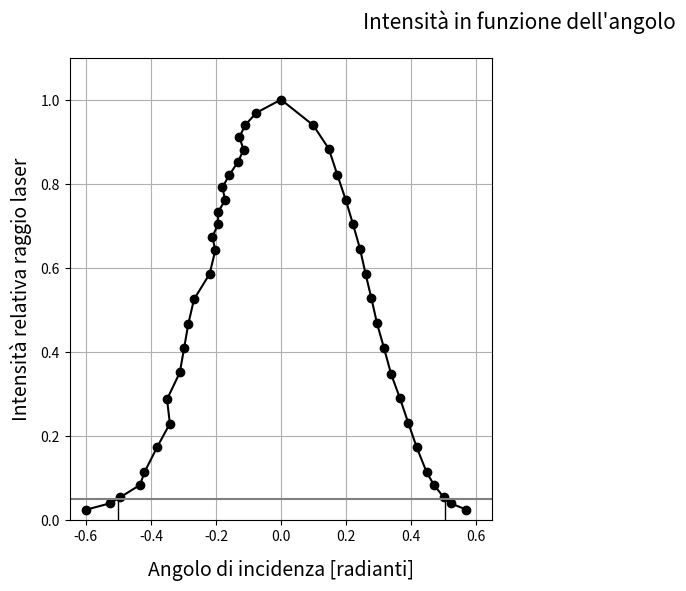

Generate this figure with matplotlib: (Note: this script raises an exception after producing the figure.)
# -*- encoding: utf-8 -*-

import csv
from math import *
import matplotlib
from matplotlib import pyplot as plt

# Qui vanno i dati
# Angolo in radianti
x = (   

  -0.59923,
  -0.52505,
  -0.49451,
  -0.43342,
  -0.42033,
  -0.38106,
  -0.34179,
  -0.35052,
  -0.31125,
  -0.29816,
  -0.28507,
  -0.26762,
  -0.21962,
  -0.20217,
  -0.21089,
  -0.19344,
  -0.19344,
  -0.17162,
  -0.18035,
  -0.15853,
  -0.13235,
  -0.11490,
  -0.12799,
  -0.11054,
  -0.07563,
   0.00000,
   0.09890,
   0.14690,
   0.17308,
   0.19926,
   0.22108,
   0.24289,
   0.26034,
   0.27780,
   0.29525,
   0.31707,
   0.33888,
   0.36506,
   0.39124,
   0.41742,
   0.44797,
   0.46978,
   0.50033,
   0.52214,
   0.57014,
   
)
# Intensità luminosa relativa
y = (
   0.023627,
   0.038984,
   0.053160,
   0.082693,
   0.112227,
   0.172475,
   0.228588,
   0.286474,
   0.350266,
   0.407561,
   0.466037,
   0.524513,
   0.584761,
   0.640874,
   0.673361,
   0.703485,
   0.732428,
   0.760780,
   0.790904,
   0.821028,
   0.851742,
   0.880685,
   0.910219,
   0.939161,
   0.968695,
   1.000000,
   0.939161,
   0.883048,
   0.821028,
   0.760780,
   0.704076,
   0.645009,
   0.584170,
   0.527466,
   0.467218,
   0.407561,
   0.345540,
   0.290608,
   0.230360,
   0.171884,
   0.112640,
   0.083166,
   0.053101,
   0.038748,
   0.023627
   
)
# Errore sull'intensità luminosa relativa
dy = (  
   
   5.9226e-04,
   5.9499e-04,
   5.9868e-04,
   6.0988e-04,
   6.2559e-04,
   6.7023e-04,
   7.2465e-04,
   7.9099e-04,
   8.7330e-04,
   9.5346e-04,
   1.0399e-03,
   1.1299e-03,
   1.2256e-03,
   1.3168e-03,
   1.3704e-03,
   1.4205e-03,
   1.4691e-03,
   1.5169e-03,
   1.5680e-03,
   1.6194e-03,
   1.6720e-03,
   1.7218e-03,
   1.7729e-03,
   1.8231e-03,
   1.8745e-03,
   1.8365e-03,
   1.8231e-03,
   1.7259e-03,
   1.6194e-03,
   1.5169e-03,
   1.4215e-03,
   1.3236e-03,
   1.2247e-03,
   1.1346e-03,
   1.0417e-03,
   9.5346e-04,
   8.6693e-04,
   7.9606e-04,
   7.2654e-04,
   6.6972e-04,
   6.2584e-04,
   6.1009e-04,
   5.9866e-04,
   5.9494e-04,
   5.9226e-04

)

# Creo un grafico la dimensione è in pollici
f1 = plt.figure(figsize=(12, 6))
# Titolo del grafico
f1.suptitle("Intensità in funzione dell'angolo",
    y=0.96, fontsize=15)


# GRAFICO 1
ax1 = f1.add_subplot(1, 2, 1)
# crea plot con le barre d'errore (o anche senza)
dots = ax1.errorbar(x=x, y=y,
    yerr=dy, #xerr=,
    fmt='o-', c='black')
line = ax1.errorbar(x=[-0.8, 0.8], y=[0.05, 0.05],
    #yerr=dy, #xerr=,
    fmt='-', c='grey')
    
ax1.set_xlabel(u'Angolo di incidenza [radianti]',
    labelpad=12, fontsize=14)
ax1.set_ylabel(u'Intensità relativa raggio laser',
    labelpad=6, fontsize=14)

# creo linee verticali
#ax1.fill(-0.50132, 0.050018, 'b', -0.50132, 0, 'b') scusa pasa ma questo non sono capace di farlo andare
# devi usarlo così: ax1.fill([vertici poligono x], [vertici poligono y])
#ax1.fill([-0.5013177, -0.5013177, 0.5050421, 0.5050421], [0.05, 0, 0, 0.05], 'b')
# comunque secondo me non serve a molto
ax1.plot([-0.5013177, -0.5013177], [0.05, 0], color='black', linestyle='-', linewidth=1)
ax1.plot([0.5050421, 0.5050421], [0.05, 0], color='black', linestyle='-', linewidth=1)

ax1.grid(True)
ax1.set_ylim((0, 1.1))
ax1.set_xlim((-0.65, 0.65))
# questo produce una legenda
ax1.legend((dots, line), ("Punti misurati", "Linea 5%"), 'upper right',
    prop={'size': 12})
    

# GRAFICO 2
ax2 = f1.add_subplot(1, 2, 2)
ax2.set_yscale('log')
# crea plot con le barre d'errore (o anche senza)
dots2 = ax2.errorbar(x=x, y=y,
    yerr=dy, #xerr=,
    fmt='o-', c='black')
line2 = ax2.errorbar(x=[-0.8, 0.8], y=[0.05, 0.05],
    #yerr=dy, #xerr=,
    fmt='-', c='grey')

ax2.set_xlabel(u'Angolo di incidenza [radianti]',
    labelpad=12, fontsize=14)
ax1.set_ylabel(u'',
    labelpad=6, fontsize=14)
ax2.set_yticks((0.05, 0.1, 0.5, 1))
ax2.get_yaxis().set_ticklabels(("0.05", "0.1", "0.5", "1"))

# creo linee verticali
ax2.plot([-0.5013177, -0.5013177], [0.05, 0.02], color='black', linestyle='-', linewidth=1)
ax2.plot([0.5050421, 0.5050421], [0.05, 0.02], color='black', linestyle='-', linewidth=1)
# si ma dai fanculo, con me non va un cazzo, sul primo plot va e su questo no, ma si può essere più incompetenti azzo!!!
# devi considerare che stai plottando su di una scala logaritmica, se metti zero (anche in set_ylim devi stare attento)
# esplode tutto!


ax2.grid(True)
ax2.set_ylim((0.02, 1.5))
ax2.set_xlim((-0.65, 0.65))
# questo produce una legenda
ax2.legend((dots2, line2), ("Punti misurati", "Linea 5%"), 'upper right',
    prop={'size': 12})
    
######

# questo imposta i bordi del grafico
f1.subplots_adjust(left=0.07, right=0.97,
    top=0.88, bottom=0.12, hspace=0, wspace=0.1)
# mostra grafico
plt.show()  

